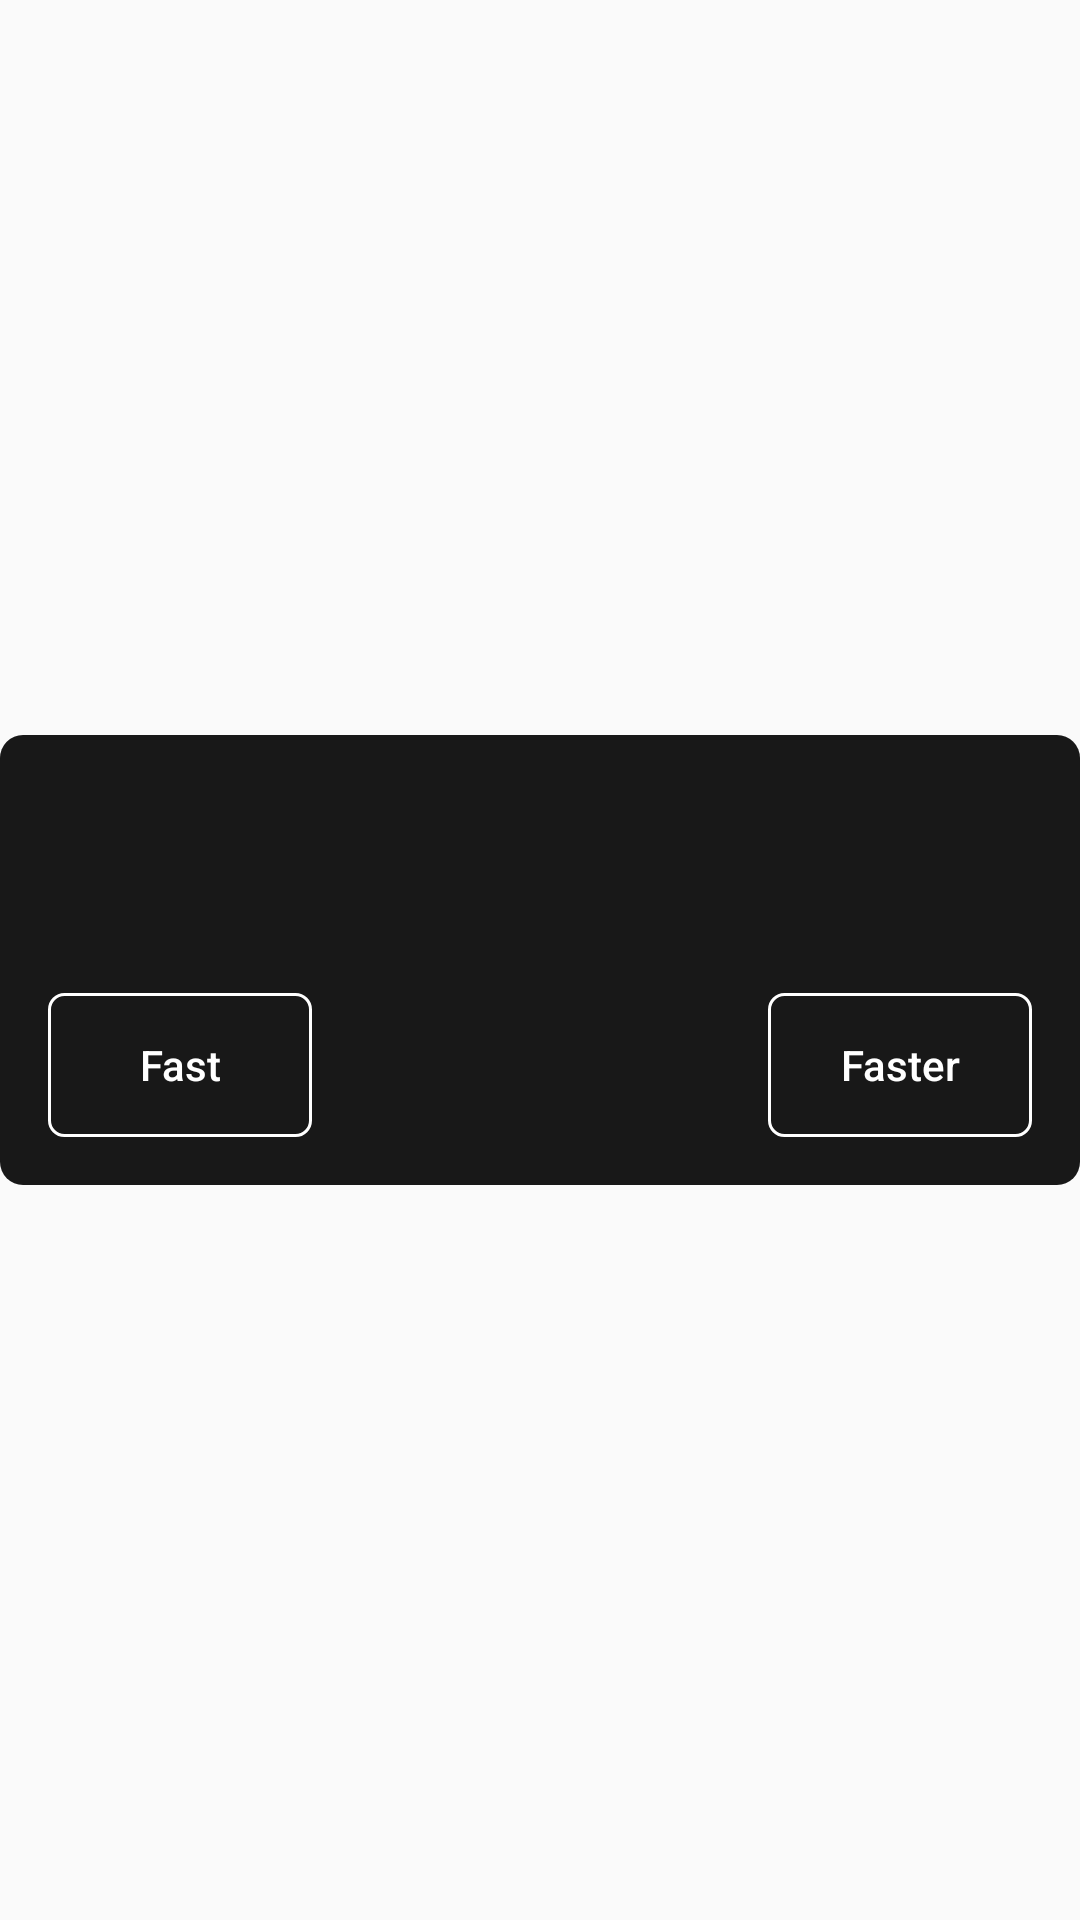

Android layout source for this screen:
<!-- AndroidManifest.xml: application theme AppTheme -->
<!-- res/layout/mode_dialog.xml -->
<?xml version="1.0" encoding="utf-8"?>
<RelativeLayout
    xmlns:android="http://schemas.android.com/apk/res/android"
    xmlns:tools="http://schemas.android.com/tools"
    android:layout_width="match_parent"
    android:layout_height="match_parent"
    android:background="@android:color/transparent">
    <LinearLayout
        android:layout_width="match_parent"
        android:layout_height="wrap_content"
        android:layout_centerInParent="true"
        android:background="@drawable/overlay"
        android:padding="@dimen/horizontal_spacing"
        android:orientation="vertical">
        <TextView
            android:id="@+id/summary_text"
            android:layout_width="wrap_content"
            android:layout_height="wrap_content"
            android:text="@null"
            android:textColor="@android:color/white"
            style="@style/Emphasis" />
        <TextView
            android:id="@+id/details_text"
            android:layout_width="wrap_content"
            android:layout_height="wrap_content"
            android:layout_marginTop="@dimen/vertical_spacing"
            android:text="@null"
            android:textColor="@android:color/white"
            android:textColorLink="@color/highlight"
            style="@style/Body" />
        <RelativeLayout
            android:layout_width="match_parent"
            android:layout_height="wrap_content"
            android:layout_marginTop="@dimen/vertical_spacing">
            <Button
                android:id="@+id/default_button"
                android:layout_width="wrap_content"
                android:layout_height="wrap_content"
                android:layout_alignParentStart="true"
                android:background="@drawable/button"
                android:text="@string/default_label"
                android:textAllCaps="false"
                android:textColor="@android:color/white"
                style="@style/Body" />
            <Button
                android:id="@+id/upgrade_button"
                android:layout_width="wrap_content"
                android:layout_height="wrap_content"
                android:layout_alignParentEnd="true"
                android:background="@drawable/button"
                android:text="@string/upgrade_label"
                android:textAllCaps="false"
                android:textColor="@android:color/white"
                tools:ignore="RelativeOverlap"
                style="@style/Body" />
        </RelativeLayout>
    </LinearLayout>
</RelativeLayout>
<!-- resources referenced by this layout -->
<resources>
  <color name="highlight">#fb2138</color>
  <dimen name="horizontal_spacing">16dp</dimen>
  <dimen name="vertical_spacing">16dp</dimen>
  <!-- drawable button (drawable) -->
  <?xml version="1.0" encoding="UTF-8"?>
  <shape xmlns:android="http://schemas.android.com/apk/res/android">
      <solid android:color="@null" />
      <stroke android:width="1dp" android:color="@android:color/white" />
      <corners android:radius="5dp" />
      <padding android:left="0dp" android:right="0dp" android:top="0dp" android:bottom="0dp" />
  </shape>
  <!-- drawable overlay (drawable-v23) -->
  <?xml version="1.0" encoding="UTF-8"?>
  <shape xmlns:android="http://schemas.android.com/apk/res/android">
      <solid android:color="@color/overlay" />
      <corners android:radius="7.5dp" />
      <padding android:start="0dp" android:end="0dp" android:top="0dp" android:bottom="0dp" />
  </shape>
  <string name="default_label">Fast</string>
  <string name="upgrade_label">Faster</string>
  <style name="Body">
          <item name="fontPath">fonts/AvenirNextLTPro-Light.otf</item>
      </style>
  <style name="Emphasis">
          <item name="fontPath">fonts/AvenirNext-Medium.otf</item>
      </style>
  <style name="AppTheme" parent="Theme.AppCompat.Light.NoActionBar">
          <item name="android:statusBarColor">@android:color/black</item>
      </style>
  <color name="overlay">#e6000000</color>
</resources>
